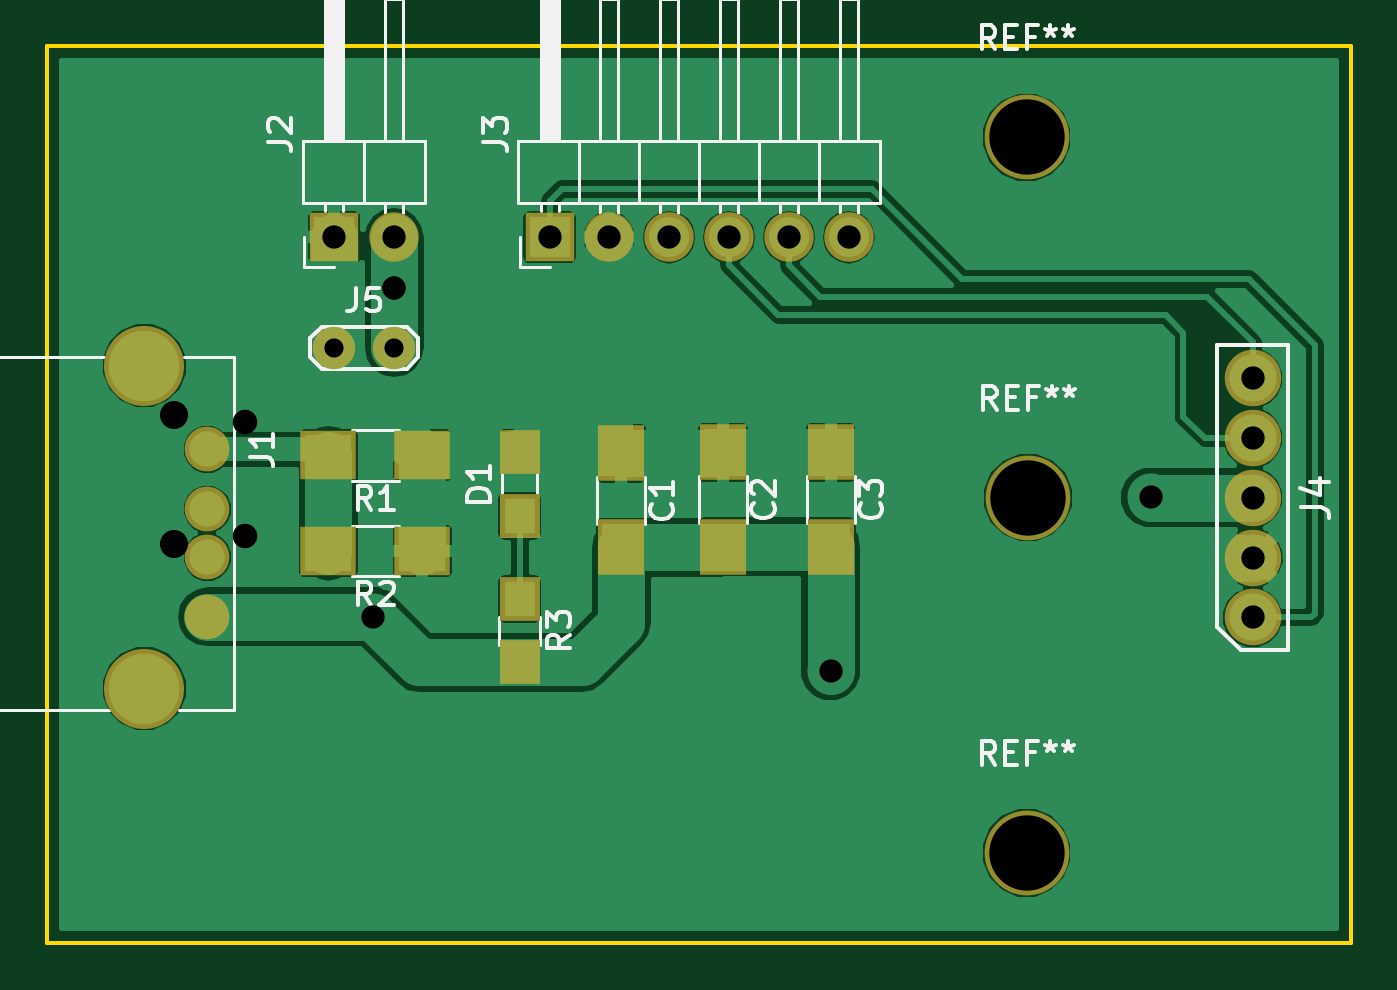
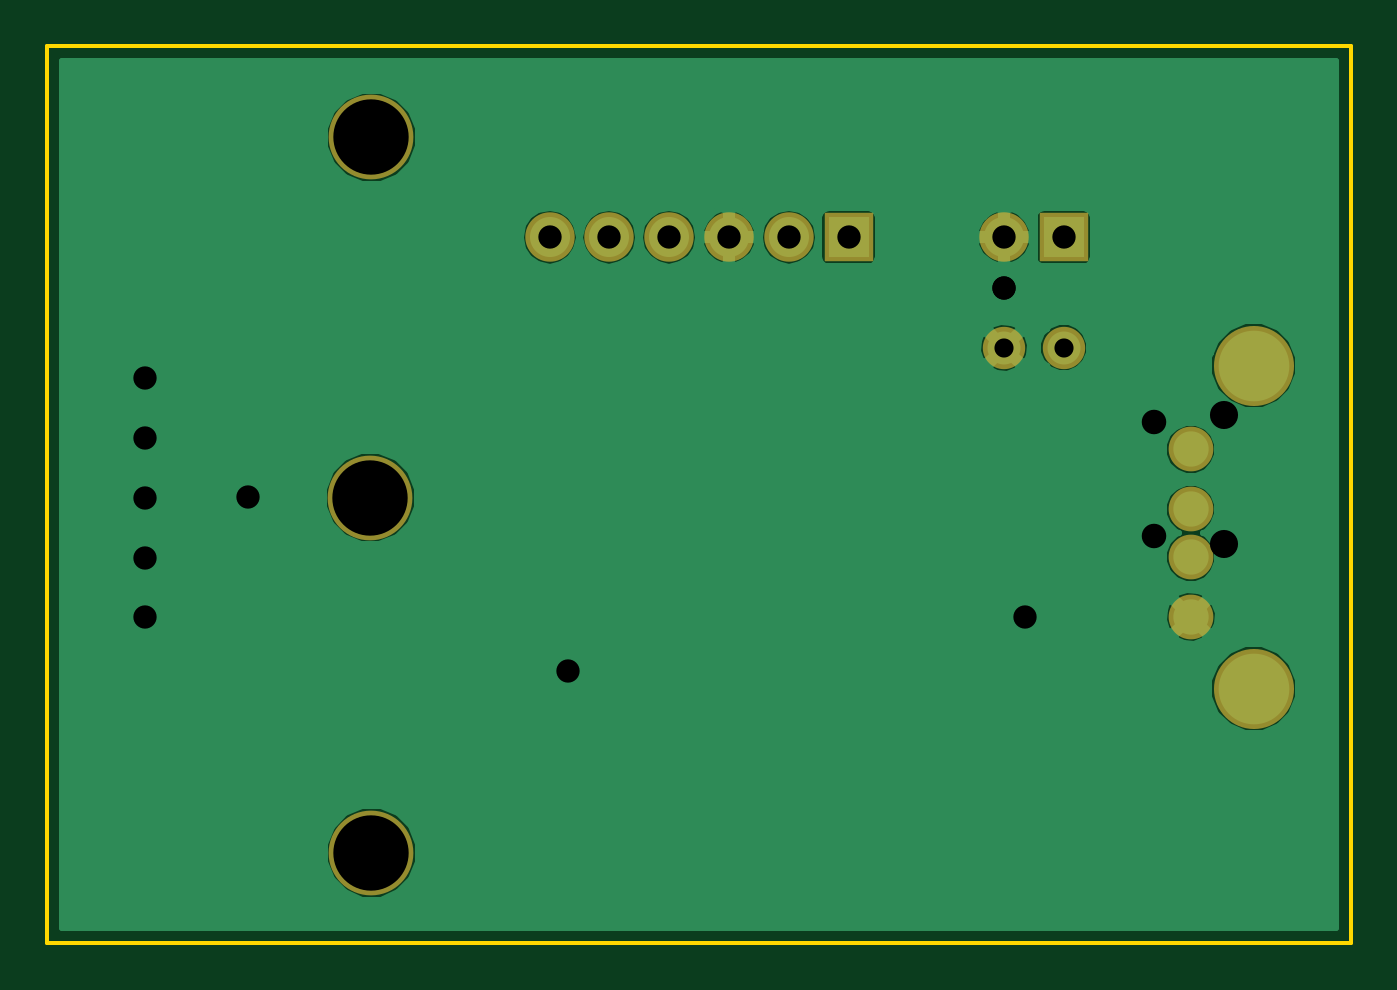
Circuit board: 9 layer files. Board 55.4 x 38.1 mm.
- bottom_copper: programmer-B.Cu.gbl (24116 bytes)
- bottom_mask: programmer-B.Mask.gbs (941 bytes)
- bottom_silk: programmer-B.SilkS.gbo (944 bytes)
- outline: programmer-Edge.Cuts.gm1 (608 bytes)
- top_copper: programmer-F.Cu.gtl (55022 bytes)
- top_mask: programmer-F.Mask.gts (1563 bytes)
- top_silk: programmer-F.SilkS.gto (16539 bytes)
- drill: programmer-NPTH.drl (200 bytes)
- drill: programmer.drl (510 bytes)

=== bottom_copper: programmer-B.Cu.gbl (24116 bytes, source omitted) ===
=== bottom_mask: programmer-B.Mask.gbs ===
G04 #@! TF.FileFunction,Soldermask,Bot*
%FSLAX46Y46*%
G04 Gerber Fmt 4.6, Leading zero omitted, Abs format (unit mm)*
G04 Created by KiCad (PCBNEW 4.0.6+dfsg1-1) date Wed May  9 14:27:07 2018*
%MOMM*%
%LPD*%
G01*
G04 APERTURE LIST*
%ADD10C,0.100000*%
%ADD11C,1.900000*%
%ADD12C,3.400000*%
%ADD13C,1.800000*%
%ADD14R,2.100000X2.100000*%
%ADD15O,2.100000X2.100000*%
%ADD16C,3.600000*%
G04 APERTURE END LIST*
D10*
D11*
X131257500Y-114171000D03*
X131257500Y-111631000D03*
X131257500Y-109601000D03*
X131257500Y-107061000D03*
D12*
X128587500Y-117221000D03*
X128587500Y-103501000D03*
D13*
X136652000Y-102743000D03*
X139192000Y-102743000D03*
D14*
X136652000Y-98044000D03*
D15*
X139192000Y-98044000D03*
D14*
X145796000Y-98044000D03*
D15*
X148336000Y-98044000D03*
X150876000Y-98044000D03*
X153416000Y-98044000D03*
X155956000Y-98044000D03*
X158496000Y-98044000D03*
D16*
X166116000Y-109118400D03*
X166065200Y-93800000D03*
X166065200Y-124200000D03*
M02*

=== bottom_silk: programmer-B.SilkS.gbo ===
G04 #@! TF.FileFunction,Legend,Bot*
%FSLAX46Y46*%
G04 Gerber Fmt 4.6, Leading zero omitted, Abs format (unit mm)*
G04 Created by KiCad (PCBNEW 4.0.6+dfsg1-1) date Wed May  9 14:27:07 2018*
%MOMM*%
%LPD*%
G01*
G04 APERTURE LIST*
%ADD10C,0.100000*%
%ADD11C,1.900000*%
%ADD12C,3.400000*%
%ADD13C,1.800000*%
%ADD14R,2.100000X2.100000*%
%ADD15O,2.100000X2.100000*%
%ADD16C,3.600000*%
G04 APERTURE END LIST*
D10*
%LPC*%
D11*
X131257500Y-114171000D03*
X131257500Y-111631000D03*
X131257500Y-109601000D03*
X131257500Y-107061000D03*
D12*
X128587500Y-117221000D03*
X128587500Y-103501000D03*
D13*
X136652000Y-102743000D03*
X139192000Y-102743000D03*
D14*
X136652000Y-98044000D03*
D15*
X139192000Y-98044000D03*
D14*
X145796000Y-98044000D03*
D15*
X148336000Y-98044000D03*
X150876000Y-98044000D03*
X153416000Y-98044000D03*
X155956000Y-98044000D03*
X158496000Y-98044000D03*
D16*
X166116000Y-109118400D03*
X166065200Y-93800000D03*
X166065200Y-124200000D03*
M02*

=== outline: programmer-Edge.Cuts.gm1 ===
G04 #@! TF.FileFunction,Profile,NP*
%FSLAX46Y46*%
G04 Gerber Fmt 4.6, Leading zero omitted, Abs format (unit mm)*
G04 Created by KiCad (PCBNEW 4.0.6+dfsg1-1) date Wed May  9 14:27:07 2018*
%MOMM*%
%LPD*%
G01*
G04 APERTURE LIST*
%ADD10C,0.100000*%
%ADD11C,0.150000*%
G04 APERTURE END LIST*
D10*
D11*
X124460000Y-89916000D02*
X166116000Y-89916000D01*
X124460000Y-90932000D02*
X124460000Y-89916000D01*
X124460000Y-128016000D02*
X124460000Y-90932000D01*
X179832000Y-128016000D02*
X124460000Y-128016000D01*
X179832000Y-89916000D02*
X179832000Y-128016000D01*
X166116000Y-89916000D02*
X179832000Y-89916000D01*
M02*

=== top_copper: programmer-F.Cu.gtl (55022 bytes, source omitted) ===
=== top_mask: programmer-F.Mask.gts ===
G04 #@! TF.FileFunction,Soldermask,Top*
%FSLAX46Y46*%
G04 Gerber Fmt 4.6, Leading zero omitted, Abs format (unit mm)*
G04 Created by KiCad (PCBNEW 4.0.6+dfsg1-1) date Wed May  9 14:27:07 2018*
%MOMM*%
%LPD*%
G01*
G04 APERTURE LIST*
%ADD10C,0.100000*%
%ADD11R,2.000000X2.400000*%
%ADD12R,1.700000X1.900000*%
%ADD13C,1.900000*%
%ADD14C,3.400000*%
%ADD15R,2.400000X2.100000*%
%ADD16C,1.800000*%
%ADD17R,2.100000X2.100000*%
%ADD18O,2.100000X2.100000*%
%ADD19C,2.400000*%
%ADD20C,3.600000*%
G04 APERTURE END LIST*
D10*
D11*
X148844000Y-107220000D03*
X148844000Y-111220000D03*
X153162000Y-107188000D03*
X153162000Y-111188000D03*
X157734000Y-107188000D03*
X157734000Y-111188000D03*
D12*
X144526000Y-109888000D03*
X144526000Y-107188000D03*
D13*
X131257500Y-114171000D03*
X131257500Y-111631000D03*
X131257500Y-109601000D03*
X131257500Y-107061000D03*
D14*
X128587500Y-117221000D03*
X128587500Y-103501000D03*
D15*
X140398000Y-107315000D03*
X136398000Y-107315000D03*
X140398000Y-111379000D03*
X136398000Y-111379000D03*
D12*
X144526000Y-113411000D03*
X144526000Y-116111000D03*
D16*
X136652000Y-102743000D03*
X139192000Y-102743000D03*
D17*
X136652000Y-98044000D03*
D18*
X139192000Y-98044000D03*
D17*
X145796000Y-98044000D03*
D18*
X148336000Y-98044000D03*
X150876000Y-98044000D03*
X153416000Y-98044000D03*
X155956000Y-98044000D03*
X158496000Y-98044000D03*
D19*
X175666400Y-114198400D03*
X175666400Y-111658400D03*
X175666400Y-109118400D03*
X175666400Y-106578400D03*
X175666400Y-104038400D03*
D20*
X166116000Y-109118400D03*
X166065200Y-93800000D03*
X166065200Y-124200000D03*
M02*

=== top_silk: programmer-F.SilkS.gto (16539 bytes, source omitted) ===
=== drill: programmer-NPTH.drl ===
M48
;DRILL file {KiCad 4.0.6+dfsg1-1} date Wed May  9 14:17:04 2018
;FORMAT={-:-/ absolute / inch / decimal}
FMAT,2
INCH,TZ
T1C0.126
%
G90
G05
M72
T1
X6.538Y-3.6929
X6.538Y-4.8898
X6.54Y-4.296
T0
M30

=== drill: programmer.drl ===
M48
;DRILL file {KiCad 4.0.6+dfsg1-1} date Wed May  9 15:43:25 2018
;FORMAT={-:-/ absolute / inch / decimal}
FMAT,2
INCH,TZ
T1C0.032
T2C0.039
T3C0.041
T4C0.047
%
G90
G05
M72
T1
X5.38Y-4.045
X5.48Y-4.045
T2
X5.38Y-3.86
X5.445Y-4.495
X5.48Y-3.86
X5.48Y-3.945
X5.48Y-3.945
X5.74Y-3.86
X5.84Y-3.86
X5.94Y-3.86
X6.04Y-3.86
X6.14Y-3.86
X6.21Y-4.585
X6.24Y-3.86
X6.745Y-4.295
X6.916Y-4.096
X6.916Y-4.196
X6.916Y-4.296
X6.916Y-4.396
X6.916Y-4.496
T3
X5.23Y-4.17
X5.23Y-4.3606
T4
X5.1119Y-4.1578
X5.1119Y-4.3728
T0
M30

